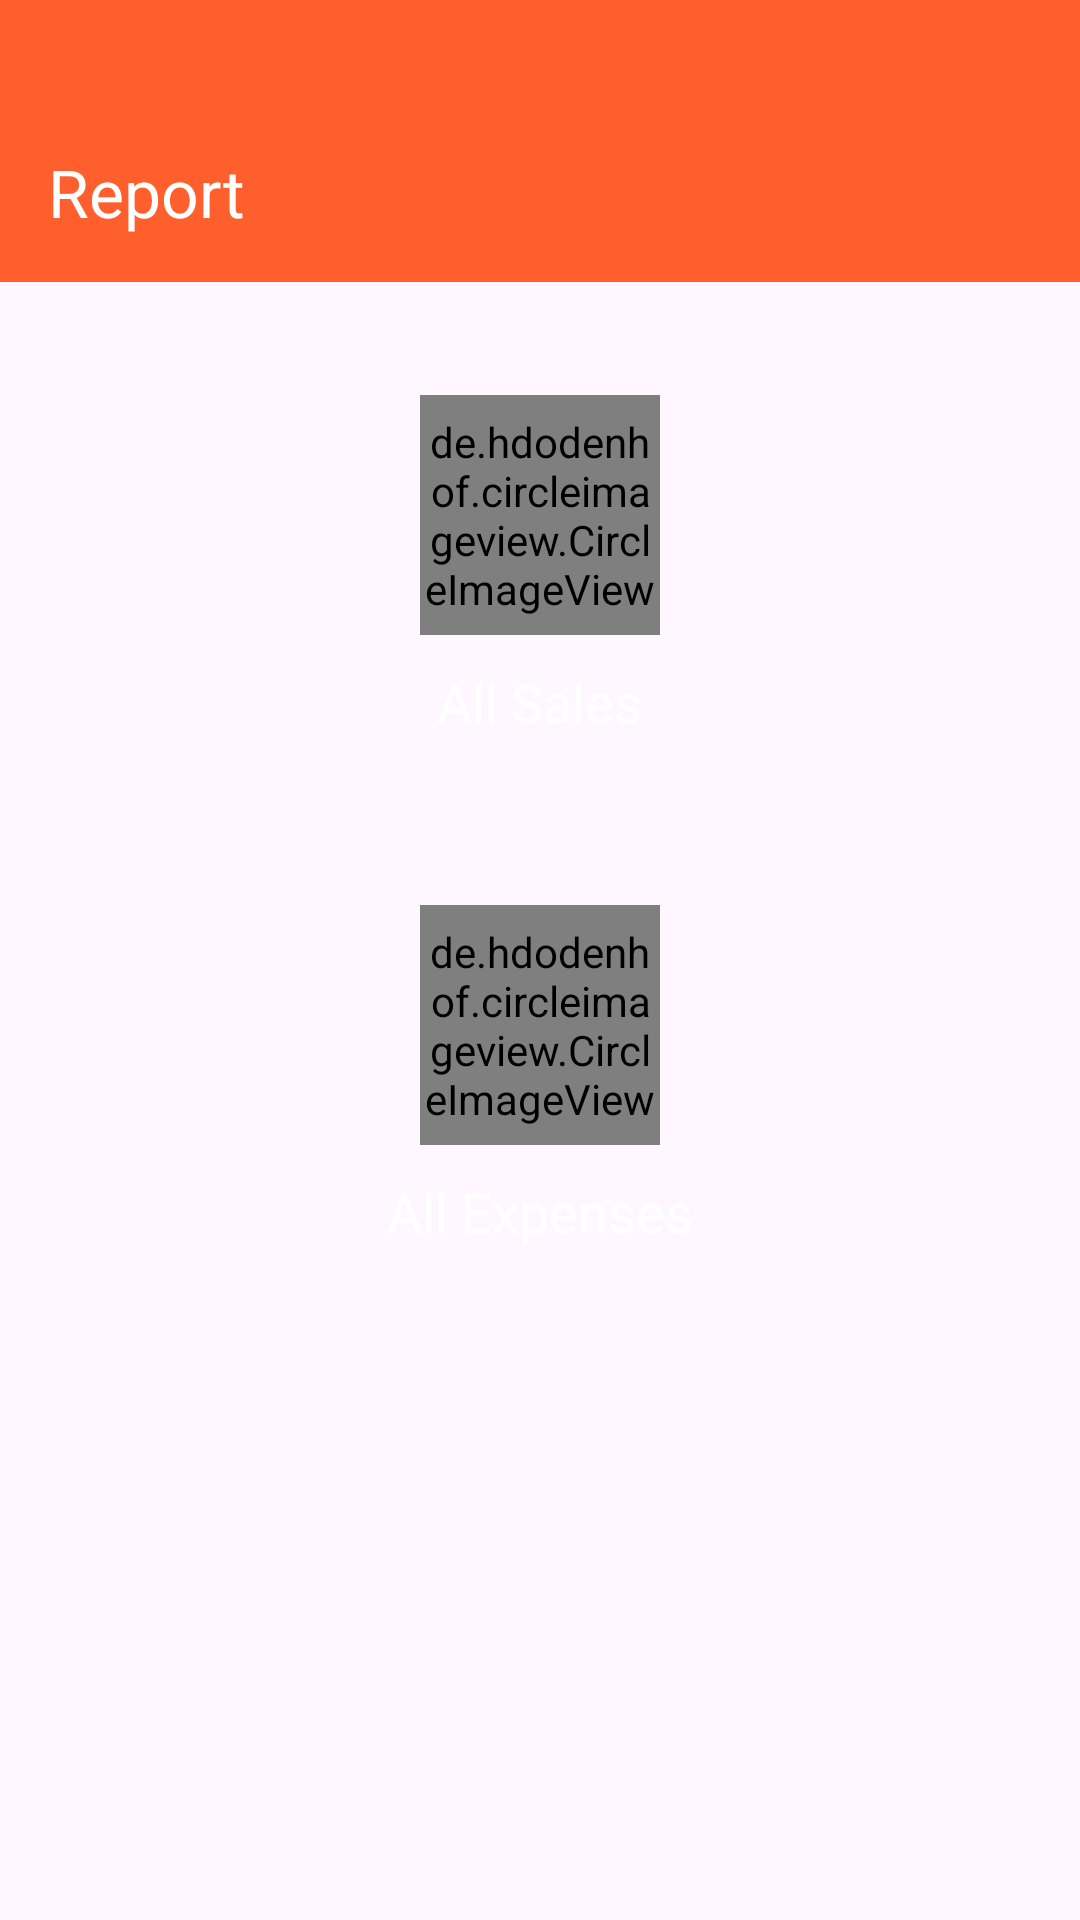

This screen was rendered from an Android layout file. Write that file and the resources it references.
<!-- AndroidManifest.xml: application theme Theme.RestaurantMiniPOS -->
<!-- res/layout/activity_report.xml -->
<?xml version="1.0" encoding="utf-8"?>
<LinearLayout
    android:orientation="vertical"
    android:layout_width="match_parent"
    android:layout_height="match_parent"
    xmlns:tools="http://schemas.android.com/tools"
    xmlns:app="http://schemas.android.com/apk/res-auto"
    tools:context=".presentation.ui.activity.ReportActivity"
    xmlns:android="http://schemas.android.com/apk/res/android">

    <com.google.android.material.appbar.AppBarLayout
        android:paddingTop="30dp"
        android:background="@color/orange"
        android:layout_width="match_parent"
        android:layout_height="wrap_content">

        <com.google.android.material.appbar.MaterialToolbar
            app:title="Report"
            android:id="@+id/mtb"
            android:paddingTop="4dp"
            app:titleTextColor="@color/white"
            android:layout_width="match_parent"
            android:layout_height="wrap_content"
            app:navigationIcon="@drawable/ic_arrow_back_24"/>
    </com.google.android.material.appbar.AppBarLayout>

    <ScrollView
        android:layout_width="match_parent"
        android:layout_height="match_parent">

        <LinearLayout
            android:padding="20dp"
            android:orientation="vertical"
            android:layout_width="match_parent"
            android:layout_height="wrap_content">

            <LinearLayout
                android:gravity="center"
                android:id="@+id/allSales"
                android:layout_height="150dp"
                android:orientation="vertical"
                android:layout_width="match_parent"
                android:backgroundTint="@color/orange"
                android:background="@drawable/bg_radius_10">

                <de.hdodenhof.circleimageview.CircleImageView
                    android:layout_width="80dp"
                    android:layout_height="80dp"
                    android:src="@drawable/sale"/>

                <TextView
                    android:textSize="18sp"
                    android:layout_marginTop="10dp"
                    android:text="@string/all_sales"
                    android:layout_width="wrap_content"
                    android:layout_height="wrap_content" />
            </LinearLayout>

            <LinearLayout
                android:gravity="center"
                android:id="@+id/allExpenses"
                android:layout_height="150dp"
                android:orientation="vertical"
                android:layout_width="match_parent"
                android:layout_marginVertical="20dp"
                android:backgroundTint="@color/orange"
                android:background="@drawable/bg_radius_10">

                <de.hdodenhof.circleimageview.CircleImageView
                    android:layout_width="80dp"
                    android:layout_height="80dp"
                    android:src="@drawable/expense"/>

                <TextView
                    android:textSize="18sp"
                    android:layout_marginTop="10dp"
                    android:text="@string/all_expenses"
                    android:layout_width="wrap_content"
                    android:layout_height="wrap_content" />
            </LinearLayout>
        </LinearLayout>
    </ScrollView>
</LinearLayout>
<!-- resources referenced by this layout -->
<resources>
  <color name="orange">#FF5F2C</color>
  <color name="white">#FFFFFFFF</color>
  <!-- drawable expense: png bitmap (drawable, 4170 bytes) -->
  <!-- drawable sale: jpg bitmap (drawable, 33945 bytes) -->
  <string name="all_expenses"><font color="#FFFFFFFF">All Expenses</font></string>
  <string name="all_sales"><font color="#FFFFFFFF">All Sales</font></string>
  <style name="Theme.RestaurantMiniPOS" parent="Base.Theme.RestaurantMiniPOS" />
  <style name="Base.Theme.RestaurantMiniPOS" parent="Theme.Material3.DayNight.NoActionBar">
          
          
      </style>
</resources>
